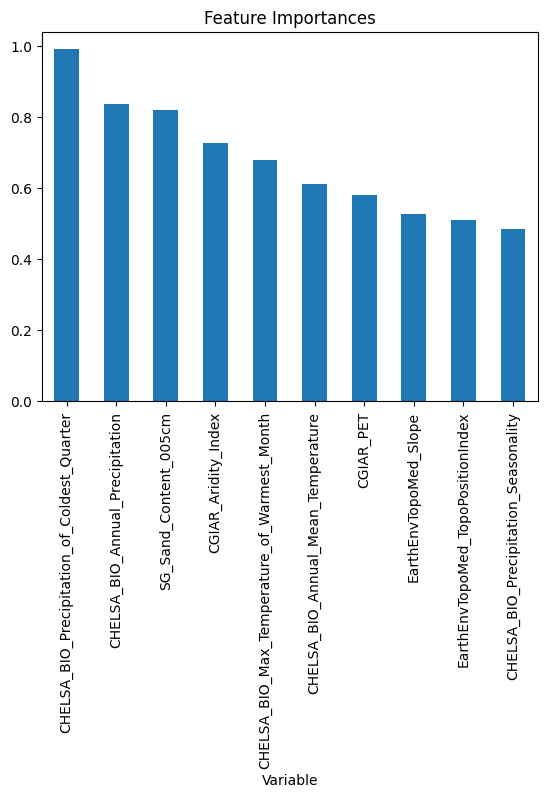

Values plotted in this chart, from the file beside it:
, Variable, Feature_Importance
0, CGIAR_Aridity_Index, 0.727
1, CGIAR_PET, 0.5816
2, CHELSA_BIO_Annual_Mean_Temperature, 0.6121
3, CHELSA_BIO_Annual_Precipitation, 0.838
4, CHELSA_BIO_Max_Temperature_of_Warmest_Mo…, 0.6789
5, CHELSA_BIO_Precipitation_Seasonality, 0.4867
6, CHELSA_BIO_Precipitation_of_Coldest_Quar…, 0.9909
7, EarthEnvTopoMed_AspectCosine, 0.1189
8, EarthEnvTopoMed_AspectSine, 0.2629
9, EarthEnvTopoMed_Elevation, 0.3865
10, EarthEnvTopoMed_Slope, 0.5288
11, EarthEnvTopoMed_TopoPositionIndex, 0.5106
12, EsaCci_BurntAreasProbability, 0.0631
13, FanEtAl_Depth_to_Water_Table_AnnualMean, 0.1772
14, GlobPermafrost_PermafrostExtent, 0.0
15, PelletierEtAl_SoilAndSedimentaryDepositT…, 0.04329
16, SG_Depth_to_bedrock, 0.2089
17, SG_SOC_Content_005cm, 0.4778
18, SG_Sand_Content_005cm, 0.8201
19, SG_Soil_pH_H2O_005cm, 0.4014
20, primers, 0.1382
21, sample_type, 0.02554
22, sequencing_platform, 0.08873
23, target_marker, 0.1676
